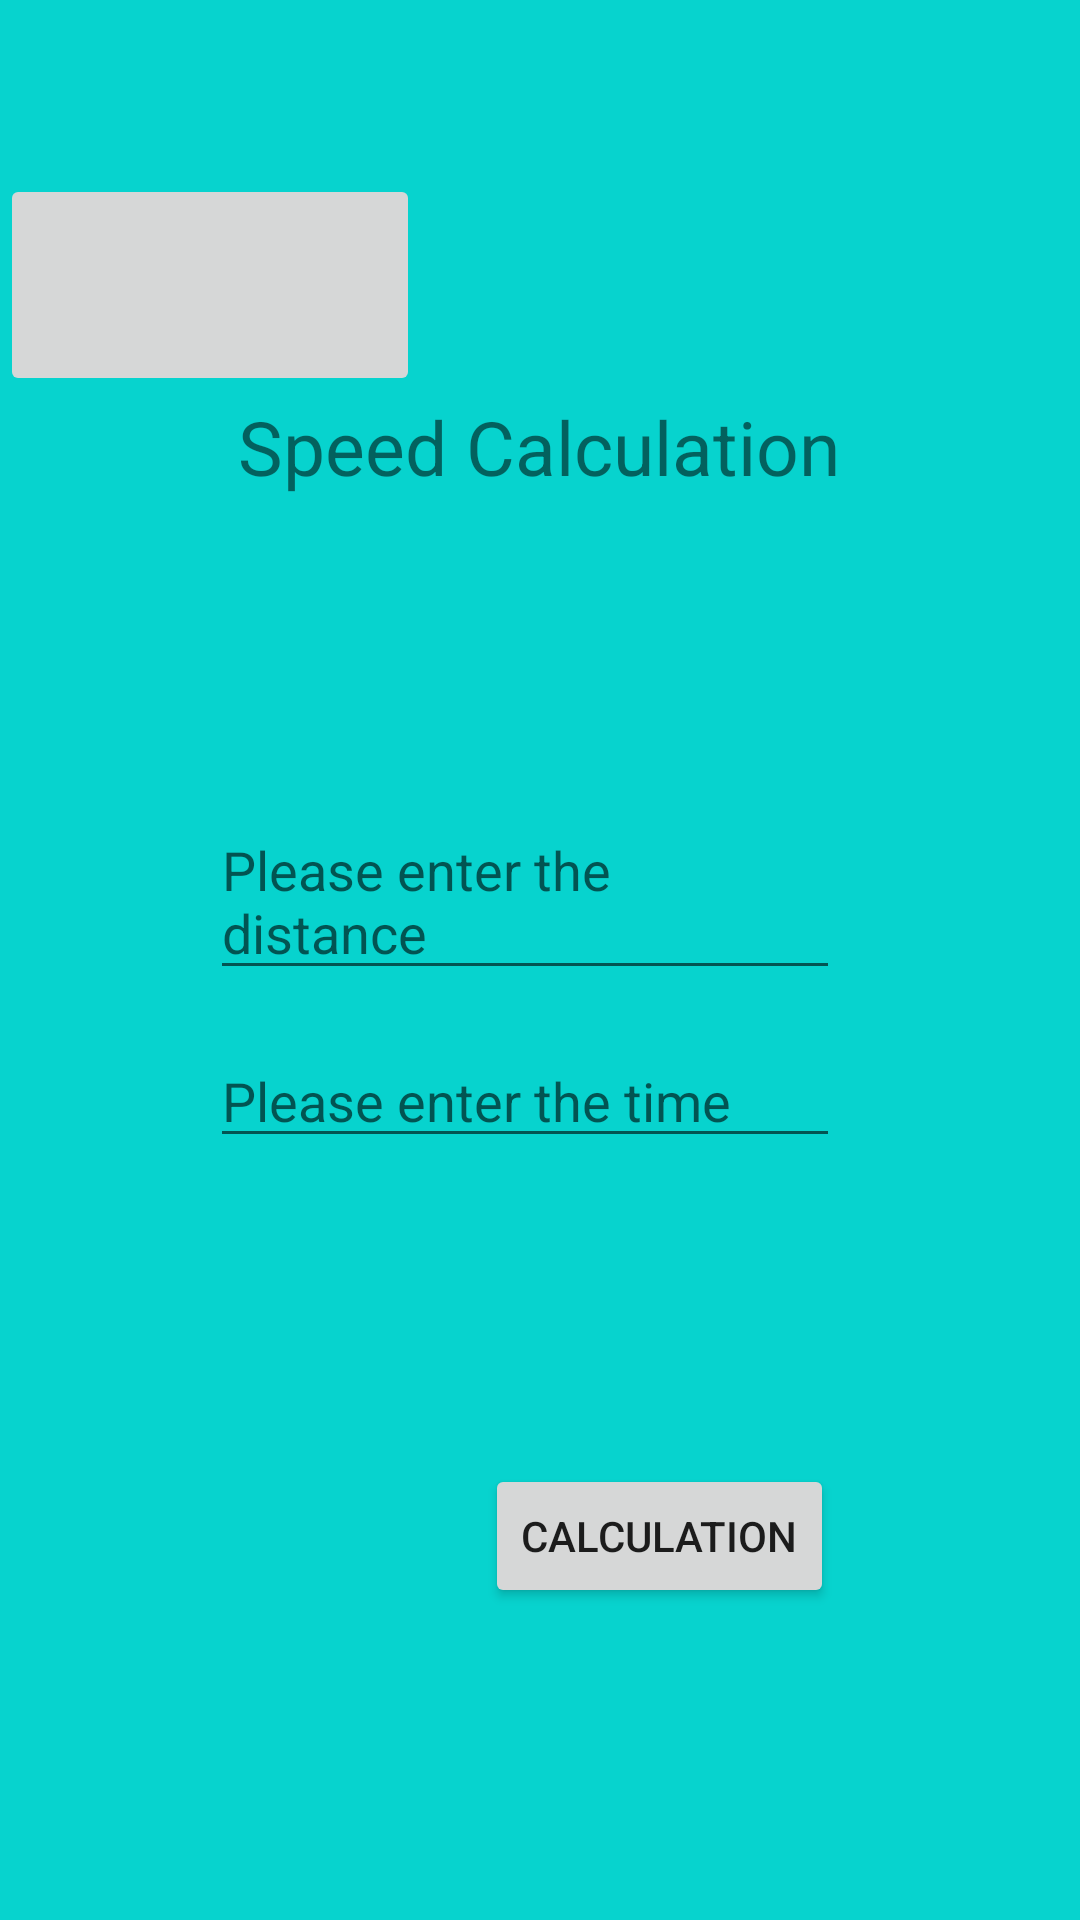

The Android layout XML behind this screen, and the referenced resources:
<!-- AndroidManifest.xml: application theme Theme.BathiDevSpace -->
<!-- res/layout/activity_calculation.xml -->
<?xml version="1.0" encoding="utf-8"?>
<androidx.constraintlayout.widget.ConstraintLayout
    xmlns:android="http://schemas.android.com/apk/res/android"
    xmlns:app="http://schemas.android.com/apk/res-auto"
    xmlns:tools="http://schemas.android.com/tools"
    android:id="@+id/CALCULATION"
    android:layout_width="match_parent"
    android:layout_height="match_parent"
    android:background="#07D3CE"
    tools:context=".Calculation">



    <Button
        android:id="@+id/btnCalculation"
        android:layout_width="wrap_content"
        android:layout_height="wrap_content"
        android:layout_marginBottom="104dp"
        android:layout_marginStart="80dp"
        android:text="Calculation"
        app:layout_constraintBottom_toBottomOf="parent"
        app:layout_constraintEnd_toEndOf="parent"
        app:layout_constraintHorizontal_bias="0.498"
        app:layout_constraintStart_toStartOf="parent" />

    <TextView
        android:id="@+id/Calculation"
        android:layout_width="wrap_content"
        android:layout_height="wrap_content"
        android:layout_marginTop="132dp"
        android:text="Speed Calculation"
        android:textSize="25sp"
        app:layout_constraintEnd_toEndOf="parent"
        app:layout_constraintHorizontal_bias="0.498"
        app:layout_constraintStart_toStartOf="parent"
        app:layout_constraintTop_toTopOf="parent" />

    <EditText
        android:id="@+id/editText3"
        android:layout_width="wrap_content"
        android:layout_height="wrap_content"
        android:layout_marginEnd="80dp"
        android:layout_marginRight="108dp"
        android:layout_marginBottom="102dp"
        android:ems="10"
        android:hint="Please enter the time"
        app:layout_constraintBottom_toTopOf="@+id/btnCalculation"
        app:layout_constraintEnd_toEndOf="parent" />

    <EditText
        android:id="@+id/editText2"
        android:layout_width="wrap_content"
        android:layout_height="wrap_content"
        android:layout_marginEnd="80dp"
        android:layout_marginRight="108dp"
        android:layout_marginTop="102dp"
        android:ems="10"
        android:hint="Please enter the distance"
        app:layout_constraintEnd_toEndOf="parent"
        app:layout_constraintTop_toBottomOf="@+id/Calculation" />




    <ImageButton
        android:id="@+id/imageButton"
        android:layout_width="140dp"
        android:layout_height="74dp"
        android:layout_gravity="center"
        app:layout_constraintBottom_toTopOf="@+id/Calculation"
        app:srcCompat="@drawable/back2"
        tools:ignore="MissingConstraints"
        tools:layout_editor_absoluteX="16dp" />

</androidx.constraintlayout.widget.ConstraintLayout>
<!-- resources referenced by this layout -->
<resources>
  <style name="Theme.BathiDevSpace" parent="Theme.MaterialComponents.DayNight.DarkActionBar">
          
          <item name="colorPrimary">@color/purple_500</item>
          <item name="colorPrimaryVariant">@color/purple_700</item>
          <item name="colorOnPrimary">@color/white</item>
          
          <item name="colorSecondary">@color/teal_200</item>
          <item name="colorSecondaryVariant">@color/teal_700</item>
          <item name="colorOnSecondary">@color/black</item>
          
          <item name="android:statusBarColor" tools:targetApi="l">?attr/colorPrimaryVariant</item>
          
      </style>
  <!-- not gathered from this repository: default colours our renderer supplied (Android Studio template values) -->
  <color name="purple_500">#FF6200EE</color>
  <color name="purple_700">#FF3700B3</color>
  <color name="teal_200">#FF03DAC5</color>
  <color name="teal_700">#FF018786</color>
  <color name="black">#FF000000</color>
  <color name="white">#FFFFFFFF</color>
</resources>
